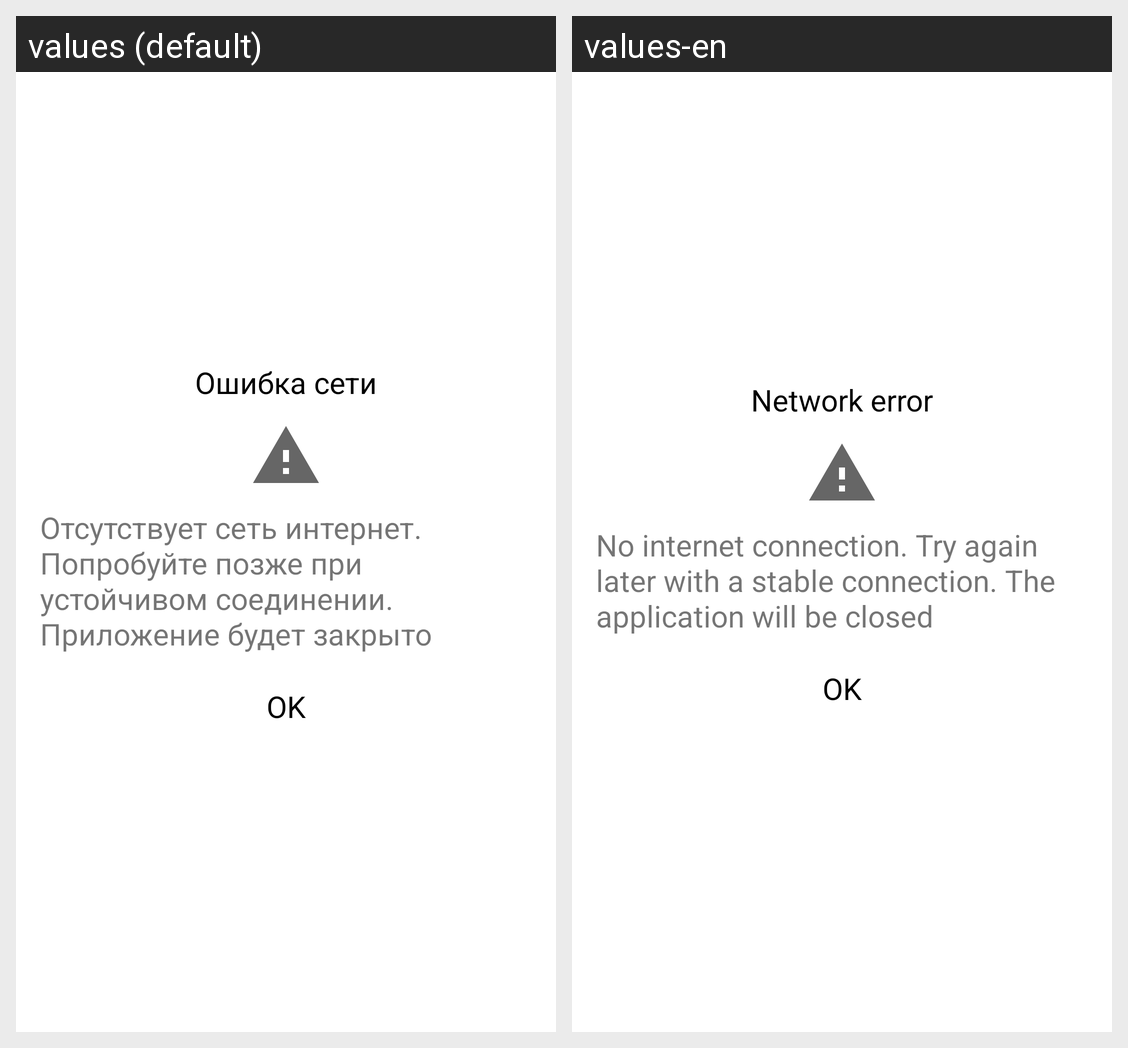

The Android screen above is rendered under two locales of the same app. Produce the string resources it draws, with the default and per-locale values.
Android screen res/layout/f_error_net_dialog.xml rendered under 2 locales, left to right: values (default), values-en. Device: Nexus 5 (rendered at 1080×1920; each locale shown at half size, 540×960, under a caption strip naming it); theme Theme.MaterialComponents.DayNight.NoActionBar.
Strings drawn on this screen, with the default value and each locale's value (text and hints the layout hard-codes, and strings that could not be matched under every locale, appear in the picture but are not listed):

title_error_net
  values: Ошибка сети
  values-en: Network error

valye_error_net
  values: Отсутствует сеть интернет. Попробуйте позже при устойчивом соединении. Приложение будет закрыто
  values-en: No internet connection. Try again later with a stable connection. The application will be closed

ok
  values: OK
  values-en: OK
